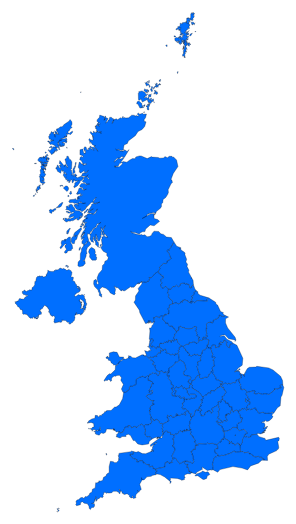
D3 v3 page, settled after 360 driven frames (6 s of simulated time); the page loaded 1 data file(s).


			var colorNormal = "#006fff";
			var colorNormalHighLight = "#4d9aff";
			var colorSelect = "#FF9000";
			var colorSelectHighLight = "#ffb14d";
            var width = 480;
            var height = 540;
			var mapSel = Array(60);
			for (var i = 0; i < 60; i++)
				mapSel[i] = false;
            var svg = d3.select("body")
                        .append("svg")
                        .attr("width", width)
                        .attr("height", height);
                        
            d3.json("uk_police_force_areas.topojson", function(error, uk) {
                areaSet = topojson.feature(uk, uk.objects.uk_police_force_areas);
                
                var projection = d3.geo.albers()
                                       .center([0, 55.4])
                                       .rotate([4.4, 0])
                                       .parallels([50, 60])
                                       .scale(2600)
                                       .translate([width / 2, height / 2]);
                var path = d3.geo.path()
                                 .projection(projection);
                svg.selectAll(".uk_police_force_areas")
					.data(areaSet.features)
					.enter()	
					.append("path")
                    .attr("d", path)
                    .attr("style", "stroke:black;stroke-width:0.26")
					.attr("fill", colorNormal)
					.attr("id", function(d) {
						return d.id;
					})
					.on("mouseover", function(d) {
						//console.log(this);
						var color;
						if (mapSel[d.id]) {
							color = colorSelectHighLight;
						} else {
							color = colorNormalHighLight;
						}
						d3.select(this)
							.attr("fill", color);
					})
					.on("mouseout", function(d) {
						var color;
						if (mapSel[d.id]) {
							color = colorSelect;
						} else {
							color = colorNormal;
						}
						d3.select(this)
							.attr("fill", color);
					})
					.on("mousedown", function(d) {
						var color;
						if (mapSel[d.id]) {
							color = colorNormalHighLight;
							mapSel[d.id] = false;
						} else {
							color = colorSelectHighLight;
							mapSel[d.id] = true;
						}
						d3.select(this)
							.attr("fill", color);
					});
				
				
				areas = document.getElementsByTagName("path");
				svg.selectAll(".uk_police_force_areas")
					
				
				d3.json("crimeJsonwithTotal.json", function(error, count) {
					console.log(count);
				})
            });
        

### data: uk_police_force_areas.topojson
{
 "type": "Topology",
 "transform": {
  "scale": [
   0.001039,
   0.001096
  ],
  "translate": [
   -8.616,
   49.89
  ]
 },
 "objects": {
  "uk_police_force_areas": {
   "type": "GeometryCollection",
   "geometries": [
    "{... 3 keys}",
    "{... 3 keys}",
    "{... 3 keys}",
    "{... 3 keys}",
    "{... 3 keys}",
    "{... 3 keys}",
    "{... 3 keys}",
    "{... 3 keys}",
    "... 37 more items"
   ]
  }
 },
 "arcs": [
  [
   [
    6108,
    1542
   ],
   [
    20,
    -47
   ],
   [
    -69,
    -27
   ],
   [
    32,
    -9
   ],
   [
    9,
    -82
   ],
   [
    -15,
    -30
   ],
   [
    -46,
    -18
   ],
   [
    67,
    -18
   ],
   "... 5 more items"
  ],
  [
   [
    6057,
    1088
   ],
   [
    -23,
    -11
   ],
   [
    19,
    -25
   ],
   [
    -49,
    -32
   ],
   [
    35,
    -25
   ],
   [
    -99,
    -9
   ],
   [
    -8,
    -17
   ],
   [
    -45,
    40
   ],
   "... 6 more items"
  ],
  [
   [
    5452,
    851
   ],
   [
    -19,
    31
   ],
   [
    -61,
    -3
   ],
   [
    -14,
    53
   ],
   [
    -92,
    -17
   ],
   [
    -39,
    17
   ],
   [
    21,
    34
   ],
   [
    -85,
    -4
   ],
   "... 13 more items"
  ],
  [
   [
    4715,
    1228
   ],
   [
    95,
    -15
   ],
   [
    74,
    15
   ],
   [
    136,
    -43
   ],
   [
    113,
    -3
   ],
   [
    212,
    47
   ],
   [
    -43,
    -2
   ],
   [
    95,
    7
   ],
   "... 17 more items"
  ],
  [
   [
    5729,
    1556
   ],
   [
    48,
    56
   ],
   [
    73,
    26
   ],
   [
    49,
    -18
   ],
   [
    -1,
    -18
   ],
   [
    101,
    -3
   ],
   [
    -8,
    -39
   ],
   [
    96,
    -3
   ],
   "... 1 more items"
  ],
  [
   [
    7653,
    2104
   ],
   [
    30,
    31
   ],
   [
    -16,
    37
   ],
   [
    49,
    9
   ],
   [
    58,
    -20
   ],
   [
    21,
    56
   ],
   [
    53,
    5
   ]
  ],
  [
   [
    7848,
    2222
   ],
   [
    42,
    -36
   ],
   [
    45,
    -4
   ],
   [
    1,
    -42
   ],
   [
    85,
    3
   ],
   [
    -10,
    -23
   ],
   [
    32,
    -2
   ],
   [
    21,
    -17
   ],
   "... 5 more items"
  ],
  [
   [
    8145,
    2001
   ],
   [
    -60,
    -41
   ],
   [
    18,
    -25
   ],
   [
    -45,
    -21
   ],
   [
    -22,
    -5
   ],
   [
    -25,
    19
   ],
   [
    -14,
    -18
   ],
   [
    -55,
    3
   ],
   "... 10 more items"
  ],
  "... 300 more items"
 ]
}